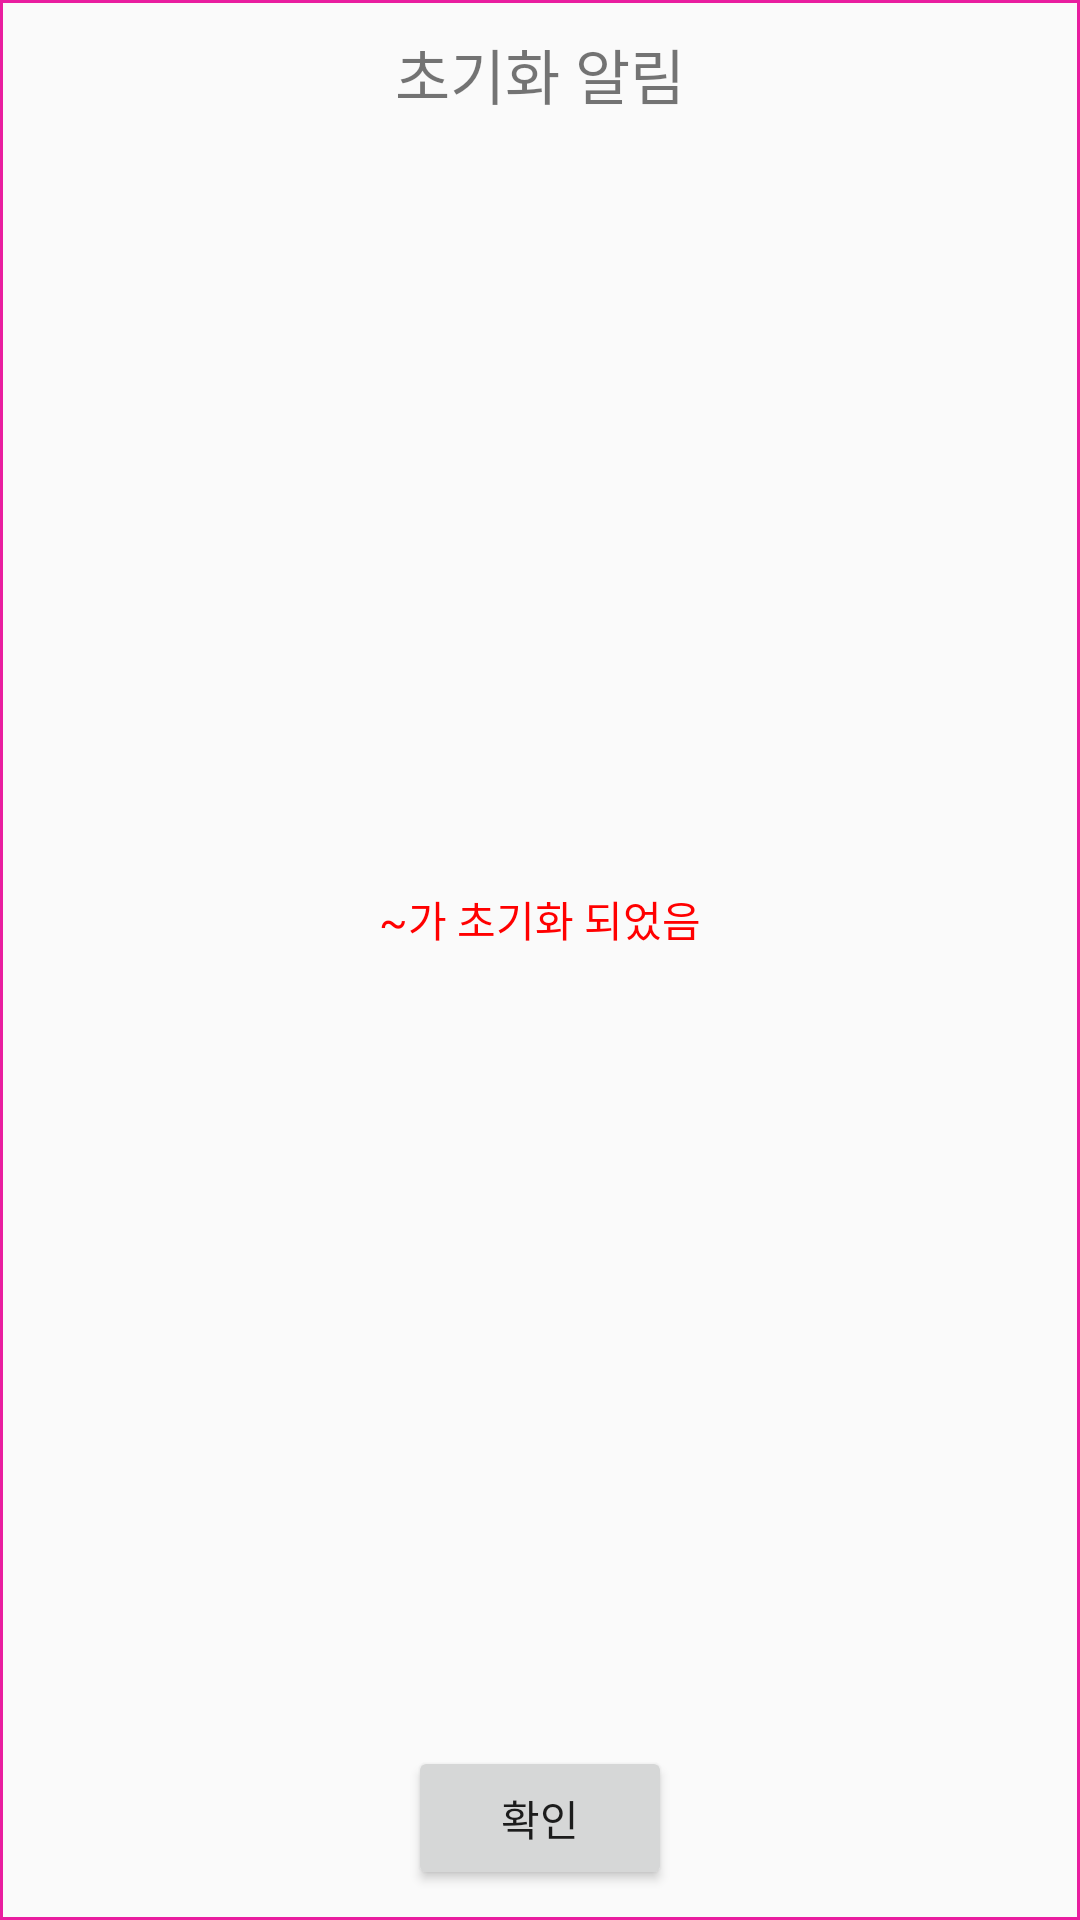

This screen was rendered from an Android layout file. Write that file and the resources it references.
<!-- AndroidManifest.xml: application theme Theme.Teamnova_android_two -->
<!-- res/layout/reset_confirm_dialog.xml -->
<?xml version="1.0" encoding="utf-8"?>
<androidx.constraintlayout.widget.ConstraintLayout xmlns:android="http://schemas.android.com/apk/res/android"
    xmlns:app="http://schemas.android.com/apk/res-auto"
    xmlns:tools="http://schemas.android.com/tools"
    android:layout_width="350dp"
    android:layout_height="200dp"
    tools:context=".Reset.Reset_Confirm_Dialog"
    android:background="@drawable/border">

    <TextView
        android:id="@+id/title"
        android:fontFamily="@font/jalnan"
        android:layout_width="wrap_content"
        android:layout_height="0dp"
        android:text="초기화 알림"
        android:textSize="20dp"
        app:layout_constraintTop_toTopOf="parent"
        app:layout_constraintLeft_toLeftOf="parent"
        app:layout_constraintRight_toRightOf="parent"
        app:layout_constraintBottom_toTopOf="@id/알림텍스트"
        android:layout_marginTop="10dp"
        />

    <TextView
        android:id="@+id/알림텍스트"
        android:fontFamily="@font/jalnan"
        android:layout_width="300dp"
        android:layout_height="0dp"
        android:textAlignment="center"
        app:layout_constraintTop_toBottomOf="@id/title"
        app:layout_constraintLeft_toLeftOf="parent"
        app:layout_constraintRight_toRightOf="parent"
        app:layout_constraintBottom_toTopOf="@+id/확인"
        android:text="~가 초기화 되었음"
        android:textColor="#ffff0000"


        />
    <Button
        android:id="@+id/확인"
        android:fontFamily="@font/jalnan"
        android:layout_width="wrap_content"
        android:layout_height="wrap_content"
        app:layout_constraintTop_toBottomOf="@id/알림텍스트"
        app:layout_constraintLeft_toLeftOf="parent"
        app:layout_constraintRight_toRightOf="parent"
        app:layout_constraintBottom_toBottomOf="parent"
        android:text="확인"
        android:layout_marginBottom="10dp"
        />

</androidx.constraintlayout.widget.ConstraintLayout>
<!-- resources referenced by this layout -->
<resources>
  <!-- drawable border (drawable-v24) -->
  <?xml version="1.0" encoding="utf-8"?>
  <shape xmlns:android="http://schemas.android.com/apk/res/android">
  
      <stroke
          android:width="1sp"
          android:color="#E91E9F" />
  </shape>
  <style name="Theme.Teamnova_android_two" parent="Theme.AppCompat.Light">
          
          <item name="colorPrimary">@color/purple_500</item>
          <item name="colorPrimaryVariant">@color/purple_700</item>
          <item name="colorOnPrimary">@color/white</item>
          
          <item name="colorSecondary">@color/teal_200</item>
          <item name="colorSecondaryVariant">@color/teal_700</item>
          <item name="colorOnSecondary">@color/black</item>
          
          <item name="android:statusBarColor" tools:targetApi="l">?attr/colorPrimaryVariant</item>
          <item name="windowNoTitle">true</item>
          
      </style>
  <!-- not gathered from this repository: default colours our renderer supplied (Android Studio template values) -->
  <color name="purple_500">#FF6200EE</color>
  <color name="purple_700">#FF3700B3</color>
  <color name="teal_200">#FF03DAC5</color>
  <color name="teal_700">#FF018786</color>
  <color name="black">#FF000000</color>
  <color name="white">#FFFFFFFF</color>
</resources>
